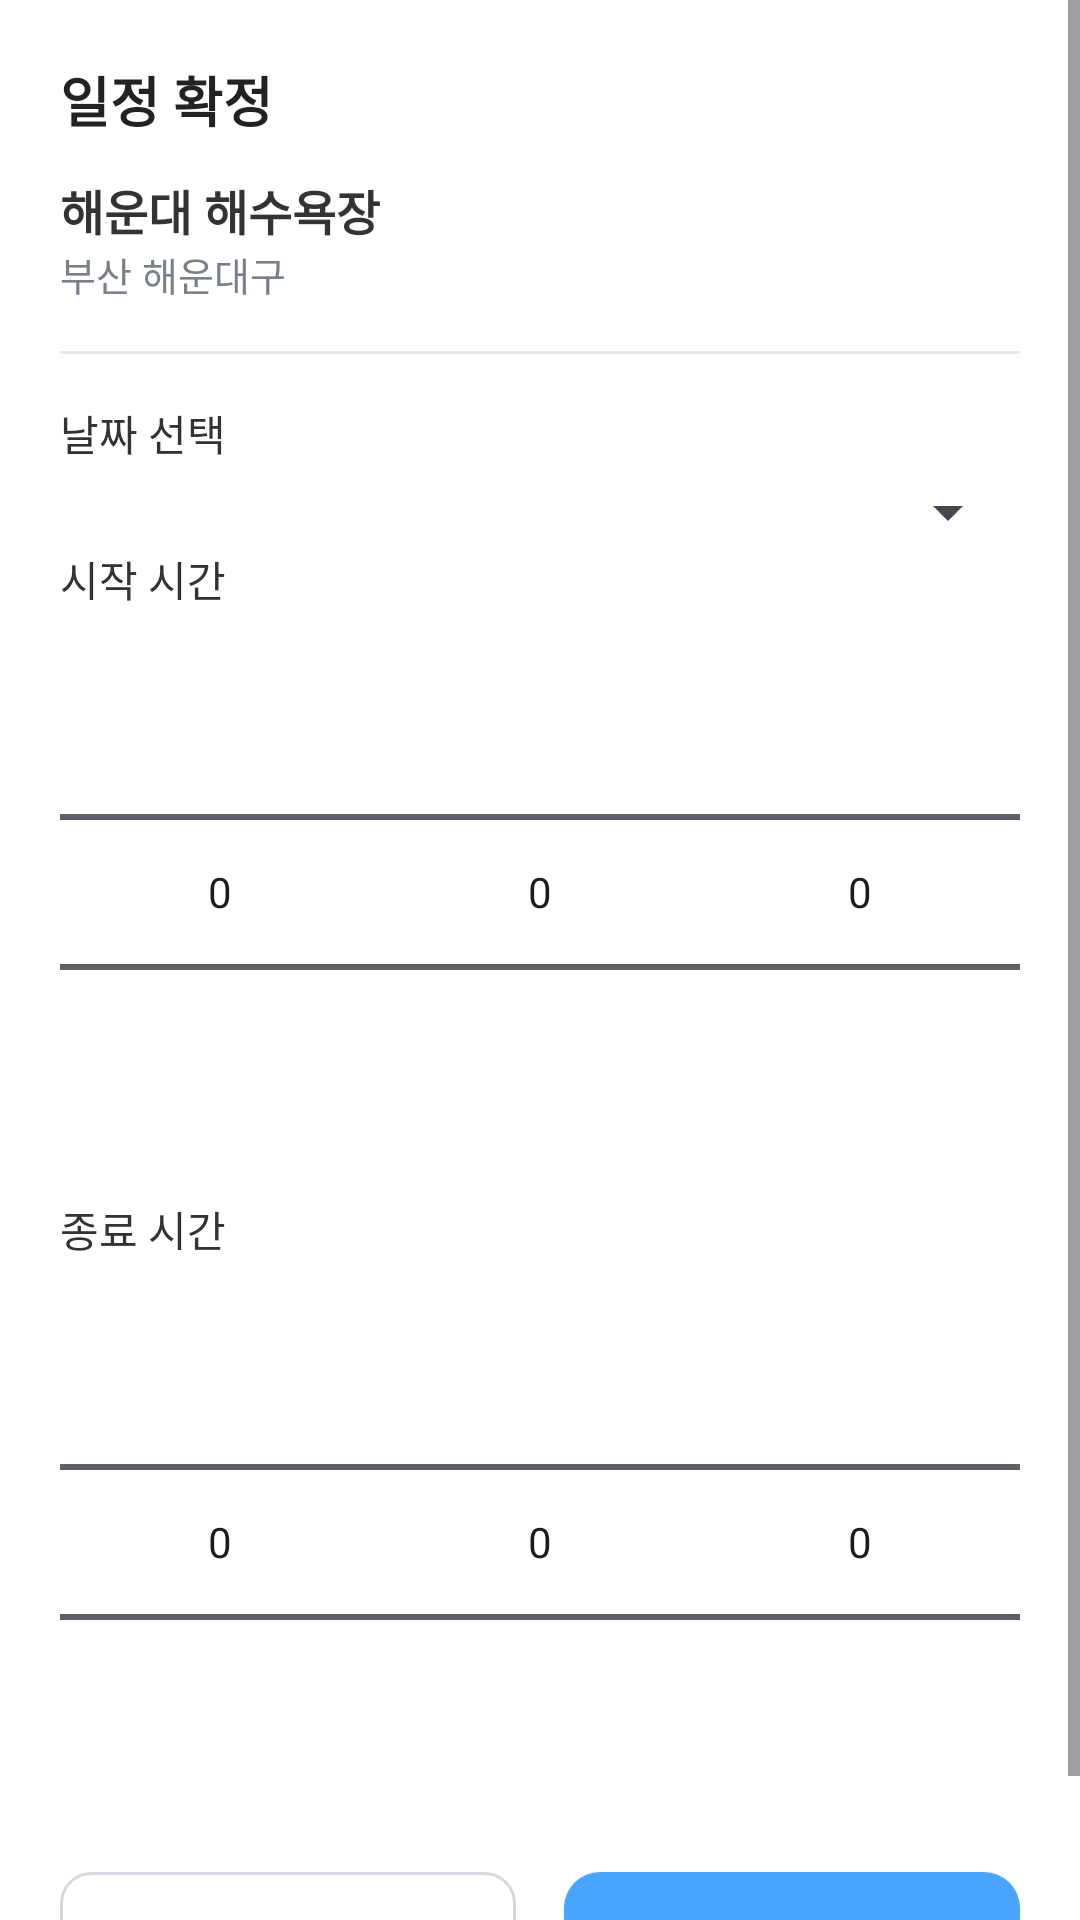

Produce the Android XML layout that renders to this screen, including the resource entries it uses.
<!-- AndroidManifest.xml: application theme Theme.PlanGo -->
<!-- res/layout/bottomsheet_confirm_schedule.xml -->
<?xml version="1.0" encoding="utf-8"?>
<ScrollView xmlns:android="http://schemas.android.com/apk/res/android"
    xmlns:app="http://schemas.android.com/apk/res-auto"
    android:layout_width="match_parent"
    android:layout_height="wrap_content"
    android:background="@android:color/white">

    <LinearLayout
        android:layout_width="match_parent"
        android:layout_height="wrap_content"
        android:orientation="vertical"
        android:paddingStart="20dp"
        android:paddingEnd="20dp"
        android:paddingTop="20dp"
        android:paddingBottom="20dp">

        
        <TextView
            android:id="@+id/textTitle"
            android:layout_width="match_parent"
            android:layout_height="wrap_content"
            android:text="일정 확정"
            android:textSize="18sp"
            android:textStyle="bold"
            android:textColor="#222222"
            android:paddingBottom="12dp" />

        
        <TextView
            android:id="@+id/textPlaceName"
            android:layout_width="match_parent"
            android:layout_height="wrap_content"
            android:text="해운대 해수욕장"
            android:textSize="16sp"
            android:textStyle="bold"
            android:textColor="#333333" />

        
        <TextView
            android:id="@+id/textAddress"
            android:layout_width="match_parent"
            android:layout_height="wrap_content"
            android:text="부산 해운대구"
            android:textSize="13sp"
            android:textColor="#7A7F8C"
            android:paddingBottom="16dp" />

        
        <View
            android:layout_width="match_parent"
            android:layout_height="1dp"
            android:background="#E5E8EC" />

        
        <TextView
            android:layout_width="match_parent"
            android:layout_height="wrap_content"
            android:layout_marginTop="16dp"
            android:text="날짜 선택"
            android:textSize="14sp"
            android:textColor="#333333"
            android:paddingBottom="4dp" />

        <Spinner
            android:id="@+id/spinnerDay"
            android:layout_width="match_parent"
            android:layout_height="wrap_content"
            android:paddingTop="4dp"
            android:paddingBottom="12dp" />

        
        <TextView
            android:layout_width="match_parent"
            android:layout_height="wrap_content"
            android:text="시작 시간"
            android:textSize="14sp"
            android:textColor="#333333"
            android:paddingBottom="4dp" />

        <LinearLayout
            android:layout_width="match_parent"
            android:layout_height="wrap_content"
            android:orientation="horizontal"
            android:gravity="center_vertical"
            android:paddingBottom="12dp">

            <NumberPicker
                android:id="@+id/npStartAmPm"
                android:layout_width="0dp"
                android:layout_height="wrap_content"
                android:layout_weight="1" />

            <NumberPicker
                android:id="@+id/npStartHour"
                android:layout_width="0dp"
                android:layout_height="wrap_content"
                android:layout_weight="1" />

            <NumberPicker
                android:id="@+id/npStartMinute"
                android:layout_width="0dp"
                android:layout_height="wrap_content"
                android:layout_weight="1" />
        </LinearLayout>

        
        <TextView
            android:layout_width="match_parent"
            android:layout_height="wrap_content"
            android:text="종료 시간"
            android:textSize="14sp"
            android:textColor="#333333"
            android:paddingBottom="4dp" />

        <LinearLayout
            android:layout_width="match_parent"
            android:layout_height="wrap_content"
            android:orientation="horizontal"
            android:gravity="center_vertical">

            <NumberPicker
                android:id="@+id/npEndAmPm"
                android:layout_width="0dp"
                android:layout_height="wrap_content"
                android:layout_weight="1" />

            <NumberPicker
                android:id="@+id/npEndHour"
                android:layout_width="0dp"
                android:layout_height="wrap_content"
                android:layout_weight="1" />

            <NumberPicker
                android:id="@+id/npEndMinute"
                android:layout_width="0dp"
                android:layout_height="wrap_content"
                android:layout_weight="1" />
        </LinearLayout>

        
        <LinearLayout
            android:layout_width="match_parent"
            android:layout_height="wrap_content"
            android:orientation="horizontal"
            android:gravity="center"
            android:layout_marginTop="20dp"
            android:weightSum="2">

            
            <TextView
                android:id="@+id/btnCancel"
                android:layout_width="0dp"
                android:layout_height="48dp"
                android:layout_weight="1"
                android:background="@drawable/bg_bottomsheet_cancel"
                android:text="취소"
                android:textColor="#60656C"
                android:textSize="15sp"
                android:gravity="center"
                android:includeFontPadding="false"
                app:backgroundTint="@null"
                android:layout_marginEnd="8dp"
                android:clickable="true"
                android:focusable="true" />

            
            <TextView
                android:id="@+id/btnConfirm"
                android:layout_width="0dp"
                android:layout_height="48dp"
                android:layout_weight="1"
                android:background="@drawable/bg_wishlist_confirm_button"
                android:text="확정"
                android:textColor="@android:color/white"
                android:textSize="15sp"
                android:gravity="center"
                android:includeFontPadding="false"
                app:backgroundTint="@null"
                android:layout_marginStart="8dp"
                android:clickable="true"
                android:focusable="true" />
        </LinearLayout>

    </LinearLayout>
</ScrollView>
<!-- resources referenced by this layout -->
<resources>
  <!-- drawable bg_bottomsheet_cancel (drawable) -->
  <?xml version="1.0" encoding="utf-8"?>
  <shape xmlns:android="http://schemas.android.com/apk/res/android">
      <solid android:color="@android:color/white" />
      <stroke android:width="1dp" android:color="#D5D9DE" />
      <corners android:radius="10dp" />
  </shape>
  <!-- drawable bg_wishlist_confirm_button (drawable) -->
  <?xml version="1.0" encoding="utf-8"?>
  <shape xmlns:android="http://schemas.android.com/apk/res/android"
      android:shape="rectangle">
      <gradient
          android:startColor="#67C5ED"
          android:endColor="#47A8D4"
          android:angle="270" />
  
      <solid android:color="#4AA5FF" />
  
      <corners android:radius="12dp" />
  </shape>
  <style name="Theme.PlanGo" parent="Base.Theme.PlanGo" />
  <style name="Base.Theme.PlanGo" parent="Theme.Material3.DayNight.NoActionBar">
  
          
          <item name="bottomNavigationStyle">@style/NoActiveIndicator</item>
  
      </style>
  <style name="NoActiveIndicator" parent="Widget.Material3.BottomNavigationView">
          
          <item name="itemActiveIndicatorStyle">@null</item>
      </style>
</resources>
